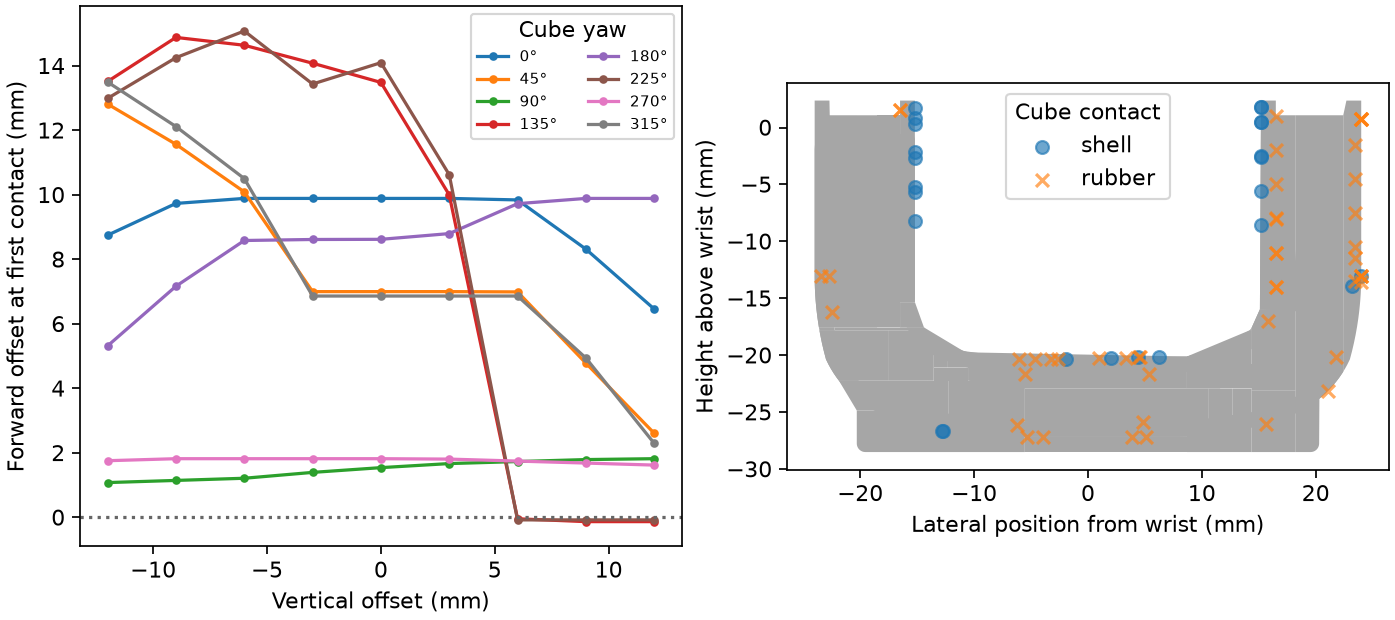

The data file committed next to this chart (first rows):
yaw_deg, vertical_mm, clear_dx_mm, contact_dx_mm, cube_geom, robot_geom, wrist_x_mm, wrist_y_mm, wrist_z_mm, upward_normal
0, -12, 8.751, 8.75, cube_rubber_13, lift_fork_geom_stl_5, 4.164, 15.81, -17, -0.3112
0, -9, 9.735, 9.734, cube_rubber_13, lift_fork_geom_stl_1, 5.145, 16.5, -13.98, -0.2102
0, -6, 9.891, 9.89, cube_rubber_13, lift_fork_geom_stl_1, 5.3, 16.5, -10.98, -0.0
0, -3, 9.891, 9.89, cube_rubber_13, lift_fork_geom_stl_1, 5.3, 16.5, -7.981, -0.0
0, 0, 9.891, 9.89, cube_rubber_13, lift_fork_geom_stl_1, 5.3, 16.5, -4.981, -0.0
0, 3, 9.891, 9.89, cube_rubber_13, lift_fork_geom_stl_1, 5.3, 16.5, -1.981, -0.0
0, 6, 9.844, 9.843, cube_rubber_13, lift_fork_geom_stl_1, 5.253, 16.5, 1.019, 0.2587
0, 9, 8.318, 8.317, cube_rubber_9, lift_fork_geom_stl_32, 5.05, -16.5, 1.515, 0.5647
0, 12, 6.462, 6.461, cube_rubber_9, lift_fork_geom_stl_32, 5.05, -16.5, 1.515, 0.5647
45, -12, 12.82, 12.81, cube_rubber_13, lift_fork_geom_stl_26, 3.196, -4.645, -20.34, 0.3838
45, -9, 11.57, 11.57, cube_rubber_13, lift_fork_geom_stl_26, 3.2, -3.291, -20.32, 0.3838
45, -6, 10.09, 10.09, cube_shell_12, lift_fork_geom_stl_26, 3.206, -1.918, -20.3, 0.3838
45, -3, 7.001, 7.0, cube_shell_11, lift_fork_geom_stl_32, 5.3, -15.21, -8.188, -1.5781837508789356e-09
45, 0, 7.001, 7.0, cube_shell_11, lift_fork_geom_stl_32, 5.3, -15.21, -5.188, -1.6532919137440184e-09
45, 3, 7.001, 7.0, cube_shell_11, lift_fork_geom_stl_32, 5.3, -15.21, -2.188, -1.6532484717404898e-09
45, 6, 6.992, 6.991, cube_shell_11, lift_fork_geom_stl_32, 5.292, -15.21, 0.812, 0.1029
45, 9, 4.784, 4.783, cube_shell_11, lift_fork_geom_stl_32, 4.936, -15.21, 1.681, 0.5263
45, 12, 2.61, 2.609, cube_shell_26, lift_fork_geom_stl_26, 3.235, 6.207, -20.16, 0.3838
90, -12, 1.081, 1.08, cube_rubber_13, lift_fork_geom_stl_8, 5.3, -23.41, -13.03, -0.0
90, -9, 1.147, 1.146, cube_rubber_13, lift_fork_geom_stl_8, 5.3, -22.7, -13.03, -0.0
90, -6, 1.215, 1.214, cube_shell_26, lift_fork_geom_stl_0, 5.166, 23.22, -13.96, -0.1542
90, -3, 1.396, 1.396, cube_shell_26, lift_fork_geom_stl_0, 5.3, 24, -13.03, -0.0
90, 0, 1.544, 1.543, cube_rubber_59, lift_fork_geom_stl_0, 5.225, 23.98, -13.58, -0.1757
90, 3, 1.67, 1.669, cube_rubber_59, lift_fork_geom_stl_0, 5.3, 24, -13.03, -0.0
90, 6, 1.732, 1.731, cube_rubber_59, lift_fork_geom_stl_0, 5.3, 24, -13.03, -0.0
90, 9, 1.794, 1.793, cube_rubber_59, lift_fork_geom_stl_0, 5.3, 24, -13.03, -0.0
90, 12, 1.821, 1.82, cube_rubber_59, lift_fork_geom_stl_0, 5.3, 23.43, -11.5, -0.0
135, -12, 13.52, 13.52, cube_rubber_59, lift_fork_geom_stl_37, 4.0, 3.874, -27.16, -0.4141
135, -9, 14.88, 14.88, cube_rubber_59, lift_fork_geom_stl_37, 4.0, 5.136, -27.16, -0.4141
135, -6, 14.64, 14.64, cube_rubber_59, lift_fork_geom_stl_37, 4.0, 4.847, -25.85, 0.7507
135, -3, 14.08, 14.08, cube_rubber_59, lift_fork_geom_stl_26, 2.975, 5.345, -21.66, -0.413
135, 0, 13.49, 13.49, cube_rubber_59, lift_fork_geom_stl_26, 3.229, 4.461, -20.18, 0.7579
135, 3, 10.0, 9.999, cube_rubber_59, lift_fork_geom_stl_26, 3.216, 0.939, -20.25, 0.7579
135, 6, -0.04199, -0.04297, cube_shell_39, lift_fork_geom_stl_26, 3.229, 4.406, -20.19, 0.7579
135, 9, -0.1299, -0.1309, cube_shell_26, lift_fork_geom_stl_1, 5.3, 15.2, -2.513, 7.045221927685855e-09
135, 12, -0.1299, -0.1309, cube_shell_26, lift_fork_geom_stl_1, 5.3, 15.2, 0.487, 7.045767252223602e-09
180, -12, 5.319, 5.318, cube_shell_57, lift_fork_geom_stl_45, 4.0, -12.77, -26.69, -0.5219
180, -9, 7.168, 7.167, cube_shell_57, lift_fork_geom_stl_45, 4.0, -12.84, -26.68, -0.5219
180, -6, 8.586, 8.585, cube_rubber_48, lift_fork_geom_stl_19, 4.0, 15.65, -26, -0.0
180, -3, 8.617, 8.616, cube_rubber_48, lift_fork_geom_stl_12, 4.0, 21.09, -23.11, -0.0
180, 0, 8.622, 8.621, cube_rubber_48, lift_fork_geom_stl_12, 4.0, 21.82, -20.13, -0.0
180, 3, 8.8, 8.799, cube_rubber_59, lift_fork_geom_stl_8, 4.438, -22.47, -16.21, -0.31
180, 6, 9.728, 9.727, cube_rubber_48, lift_fork_geom_stl_1, 5.137, 16.5, -14.02, -0.2102
180, 9, 9.891, 9.89, cube_rubber_48, lift_fork_geom_stl_1, 5.3, 16.5, -11.02, -0.0
180, 12, 9.891, 9.89, cube_rubber_48, lift_fork_geom_stl_1, 5.3, 16.5, -8.019, -0.0
225, -12, 12.99, 12.99, cube_rubber_48, lift_fork_geom_stl_37, 4.0, -3.966, -27.16, -0.3877
225, -9, 14.25, 14.25, cube_rubber_48, lift_fork_geom_stl_37, 4.0, -5.331, -27.16, -0.3877
225, -6, 15.08, 15.08, cube_rubber_48, lift_fork_geom_stl_45, 4.0, -6.225, -26.13, 1.503291391625545e-09
225, -3, 13.44, 13.44, cube_rubber_48, lift_fork_geom_stl_42, 2.975, -5.556, -21.66, -0.3848
225, 0, 14.1, 14.1, cube_rubber_48, lift_fork_geom_stl_42, 3.207, -6.038, -20.29, 0.8073
225, 3, 10.63, 10.62, cube_rubber_48, lift_fork_geom_stl_26, 3.203, -2.618, -20.31, 0.747
225, 6, -0.07617, -0.07715, cube_shell_26, lift_fork_geom_stl_32, 5.3, -15.21, -5.671, -1.5488496714220762e-09
225, 9, -0.07617, -0.07715, cube_shell_26, lift_fork_geom_stl_32, 5.3, -15.21, -2.671, -1.6594175986642418e-09
225, 12, -0.07617, -0.07715, cube_shell_26, lift_fork_geom_stl_32, 5.3, -15.21, 0.329, -1.6593534114524507e-09
270, -12, 1.759, 1.758, cube_rubber_9, lift_fork_geom_stl_0, 5.238, 23.43, -13.5, -0.1328
270, -9, 1.821, 1.82, cube_rubber_9, lift_fork_geom_stl_0, 5.3, 23.43, -10.5, -0.0
270, -6, 1.821, 1.82, cube_rubber_9, lift_fork_geom_stl_0, 5.3, 23.43, -7.497, -0.0
270, -3, 1.821, 1.82, cube_rubber_9, lift_fork_geom_stl_0, 5.3, 23.43, -4.497, -0.0
270, 0, 1.821, 1.82, cube_rubber_9, lift_fork_geom_stl_0, 5.3, 23.43, -1.497, -0.0
270, 3, 1.809, 1.808, cube_rubber_9, lift_fork_geom_stl_0, 5.3, 24, 0.757, -0.0
... 12 more rows
